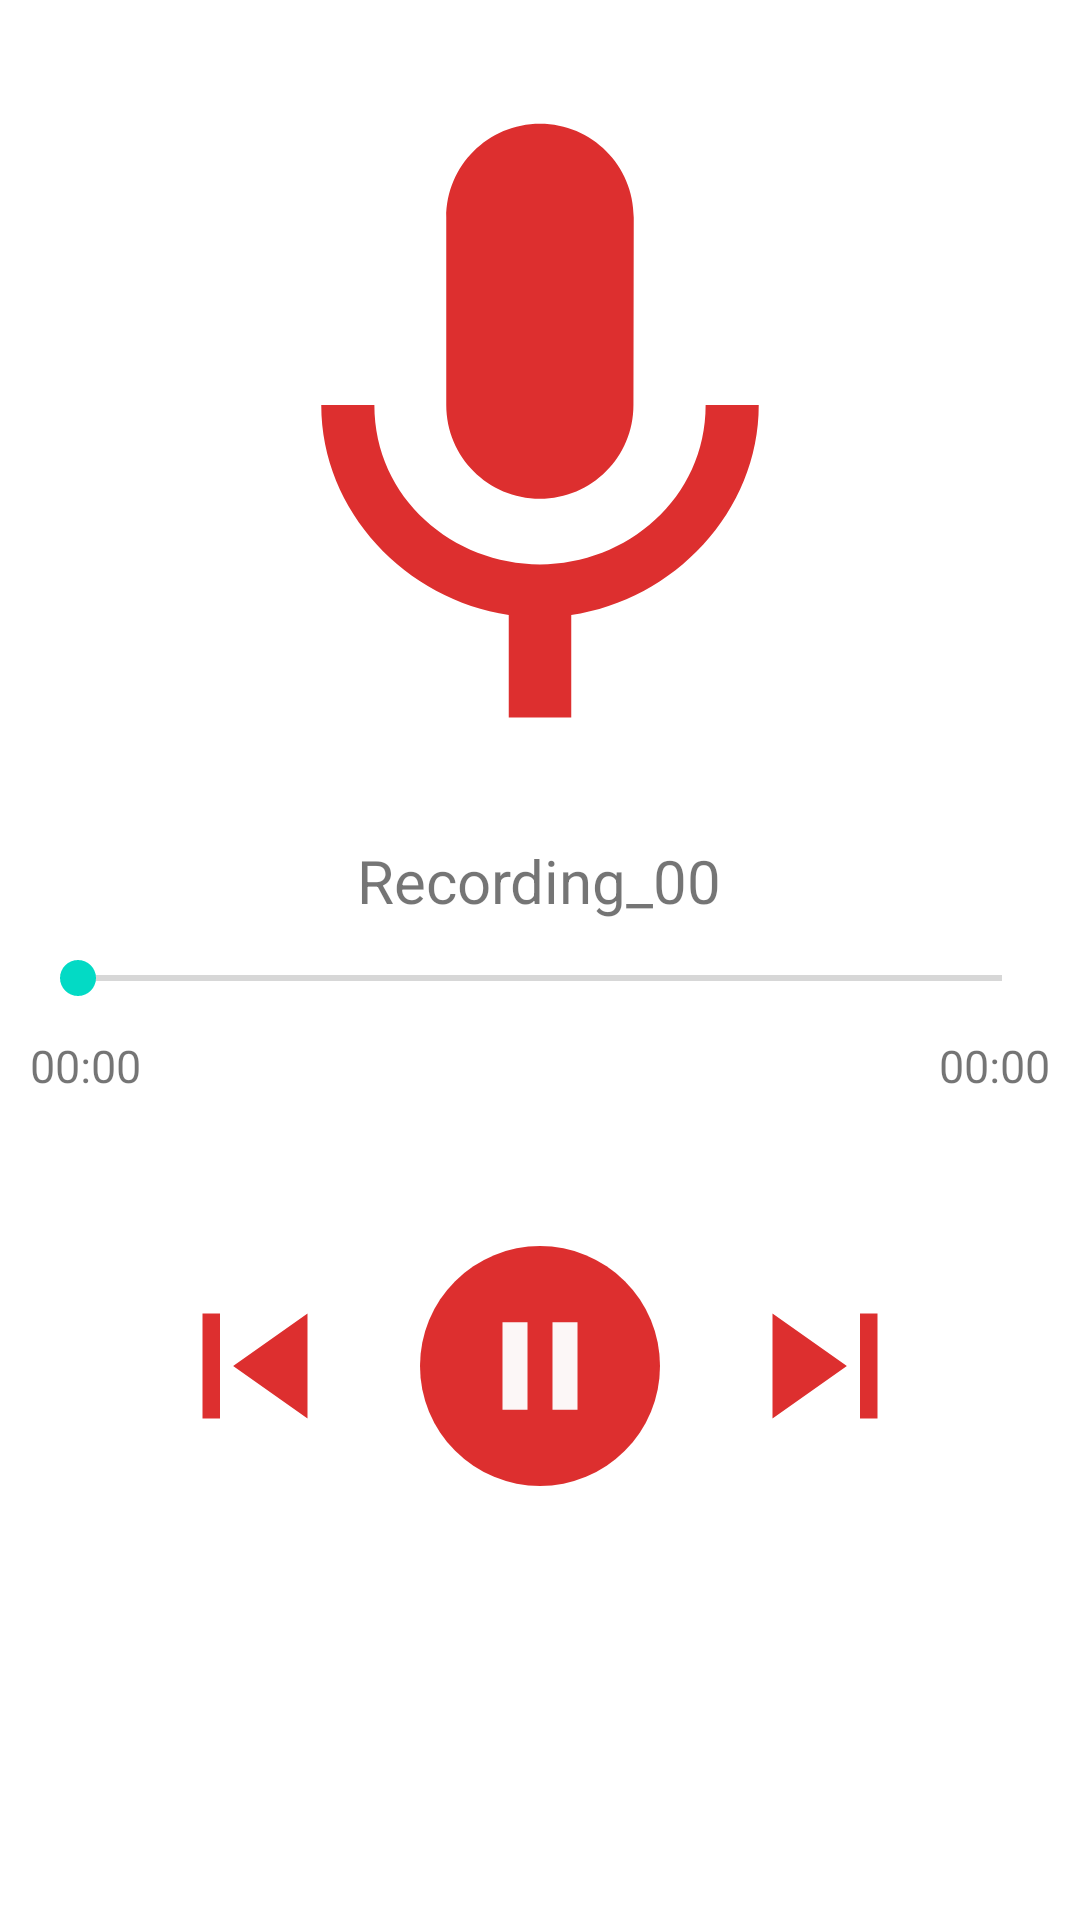

Android layout source for this screen:
<!-- AndroidManifest.xml: application theme Theme.Easyvoicenoterecorder -->
<!-- res/layout/bottomsheet.xml -->
<?xml version="1.0" encoding="utf-8"?>
<RelativeLayout xmlns:android="http://schemas.android.com/apk/res/android"
    android:layout_width="match_parent"
    android:layout_height="match_parent"
    xmlns:app="http://schemas.android.com/apk/res-auto">

    <TextView
        android:id="@+id/songname"
        android:layout_width="wrap_content"
        android:layout_height="wrap_content"
        android:layout_below="@+id/micpic"
        android:layout_centerHorizontal="true"
        android:layout_marginTop="20dp"
        android:text="Recording_00"
        android:textSize="20dp" />
    <ImageView
        android:id="@+id/micpic"
        android:layout_centerHorizontal="true"
        android:layout_marginTop="10dp"
        android:layout_gravity="center"
        android:src="@drawable/ic_baseline_keyboard_voice"
        android:layout_width="250dp"
        android:layout_height="250dp"
        app:tint="@color/colorPrimary">

    </ImageView>

    <SeekBar
        android:id="@+id/seekBar"
        android:layout_width="match_parent"
        android:layout_height="wrap_content"
        android:layout_below="@+id/songname"
        android:layout_marginStart="10dp"
        android:layout_marginTop="10dp"
        android:layout_marginEnd="10dp"
        android:layout_marginBottom="10dp">

    </SeekBar>
    <RelativeLayout
        android:id="@+id/time"
        android:layout_below="@id/seekBar"
        android:layout_width="match_parent"
        android:layout_height="wrap_content">

        <TextView
            android:id="@+id/textstart"
            android:layout_width="wrap_content"
            android:layout_height="wrap_content"
            android:layout_marginLeft="10dp"
            android:text="00:00"
            android:textSize="15dp" />

        <TextView
            android:id="@+id/textstop"
            android:layout_width="wrap_content"
            android:layout_height="wrap_content"
            android:layout_alignParentEnd="true"
            android:layout_centerVertical="true"
            android:layout_marginRight="10dp"
            android:text="00:00"
            android:textSize="15dp" />
    </RelativeLayout>

    <RelativeLayout
        android:layout_marginBottom="50dp"
        android:layout_width="match_parent"
        android:layout_height="wrap_content"
        android:layout_below="@+id/time"
        android:layout_marginTop="50dp">

        <ImageView
            android:id="@+id/previous"
            android:layout_width="70dp"
            android:layout_height="70dp"
            android:layout_centerVertical="true"
            android:layout_marginRight="20dp"
            android:layout_toLeftOf="@+id/btnstartstop"
            android:src="@drawable/ic_baseline_skip_previous"
            app:tint="@color/colorPrimary" />

        <RelativeLayout
            android:id="@+id/btnstartstop"
            android:layout_width="80dp"
            android:layout_height="80dp"
            android:layout_centerHorizontal="true"
            android:background="@drawable/start_rec_background">

            <ImageView
                android:id="@+id/startstopbtn"
                android:layout_width="50dp"
                android:layout_height="50dp"
                android:layout_centerInParent="true"
                android:src="@drawable/ic_baseline_pause" />
        </RelativeLayout>

        <ImageView
            android:id="@+id/next"
            android:layout_width="70dp"
            android:layout_height="70dp"
            android:layout_centerVertical="true"
            android:layout_marginLeft="20dp"
            android:layout_toRightOf="@+id/btnstartstop"
            android:src="@drawable/ic_baseline_skip_next"
            app:tint="@color/colorPrimary" />
    </RelativeLayout>


</RelativeLayout>
<!-- resources referenced by this layout -->
<resources>
  <color name="colorPrimary">#DD2F2F</color>
  <!-- drawable ic_baseline_keyboard_voice (drawable) -->
  <vector android:height="250dp" android:tint="#FCF9F9"
      android:viewportHeight="24" android:viewportWidth="24"
      android:width="250dp" xmlns:android="http://schemas.android.com/apk/res/android">
      <path android:fillColor="@android:color/white" android:pathData="M12,15c1.66,0 2.99,-1.34 2.99,-3L15,6c0,-1.66 -1.34,-3 -3,-3S9,4.34 9,6v6c0,1.66 1.34,3 3,3zM17.3,12c0,3 -2.54,5.1 -5.3,5.1S6.7,15 6.7,12L5,12c0,3.42 2.72,6.23 6,6.72L11,22h2v-3.28c3.28,-0.48 6,-3.3 6,-6.72h-1.7z"/>
  </vector>
  <!-- drawable ic_baseline_pause (drawable) -->
  <vector android:height="24dp" android:tint="#FCF7F7"
      android:viewportHeight="24" android:viewportWidth="24"
      android:width="24dp" xmlns:android="http://schemas.android.com/apk/res/android">
      <path android:fillColor="@android:color/white" android:pathData="M6,19h4L10,5L6,5v14zM14,5v14h4L18,5h-4z"/>
  </vector>
  <!-- drawable ic_baseline_skip_next (drawable) -->
  <vector android:height="24dp" android:tint="#FCF7F7"
      android:viewportHeight="24" android:viewportWidth="24"
      android:width="24dp" xmlns:android="http://schemas.android.com/apk/res/android">
      <path android:fillColor="@android:color/white" android:pathData="M6,18l8.5,-6L6,6v12zM16,6v12h2V6h-2z"/>
  </vector>
  <!-- drawable ic_baseline_skip_previous (drawable) -->
  <vector android:height="24dp" android:tint="#FCF7F7"
      android:viewportHeight="24" android:viewportWidth="24"
      android:width="24dp" xmlns:android="http://schemas.android.com/apk/res/android">
      <path android:fillColor="@android:color/white" android:pathData="M6,6h2v12L6,18zM9.5,12l8.5,6L18,6z"/>
  </vector>
  <!-- drawable start_rec_background (drawable) -->
  <shape xmlns:android="http://schemas.android.com/apk/res/android">
      <solid android:color="@color/colorPrimary" />
      <corners android:radius="150dp"
  
          />
  </shape>
  <style name="Theme.Easyvoicenoterecorder" parent="Theme.MaterialComponents.DayNight.DarkActionBar">
          
          <item name="colorPrimary">@color/purple_500</item>
          <item name="colorPrimaryVariant">@color/purple_700</item>
          <item name="colorOnPrimary">@color/white</item>
          
          <item name="colorSecondary">@color/teal_200</item>
          <item name="colorSecondaryVariant">@color/teal_700</item>
          <item name="colorOnSecondary">@color/black</item>
          
          <item name="android:statusBarColor" tools:targetApi="l">?attr/colorPrimaryVariant</item>
          
      </style>
  <color name="purple_500">#FF6200EE</color>
  <color name="purple_700">#FF3700B3</color>
  <color name="white">#FFFFFFFF</color>
  <color name="teal_200">#FF03DAC5</color>
  <color name="teal_700">#FF018786</color>
  <color name="black">#FF000000</color>
</resources>
